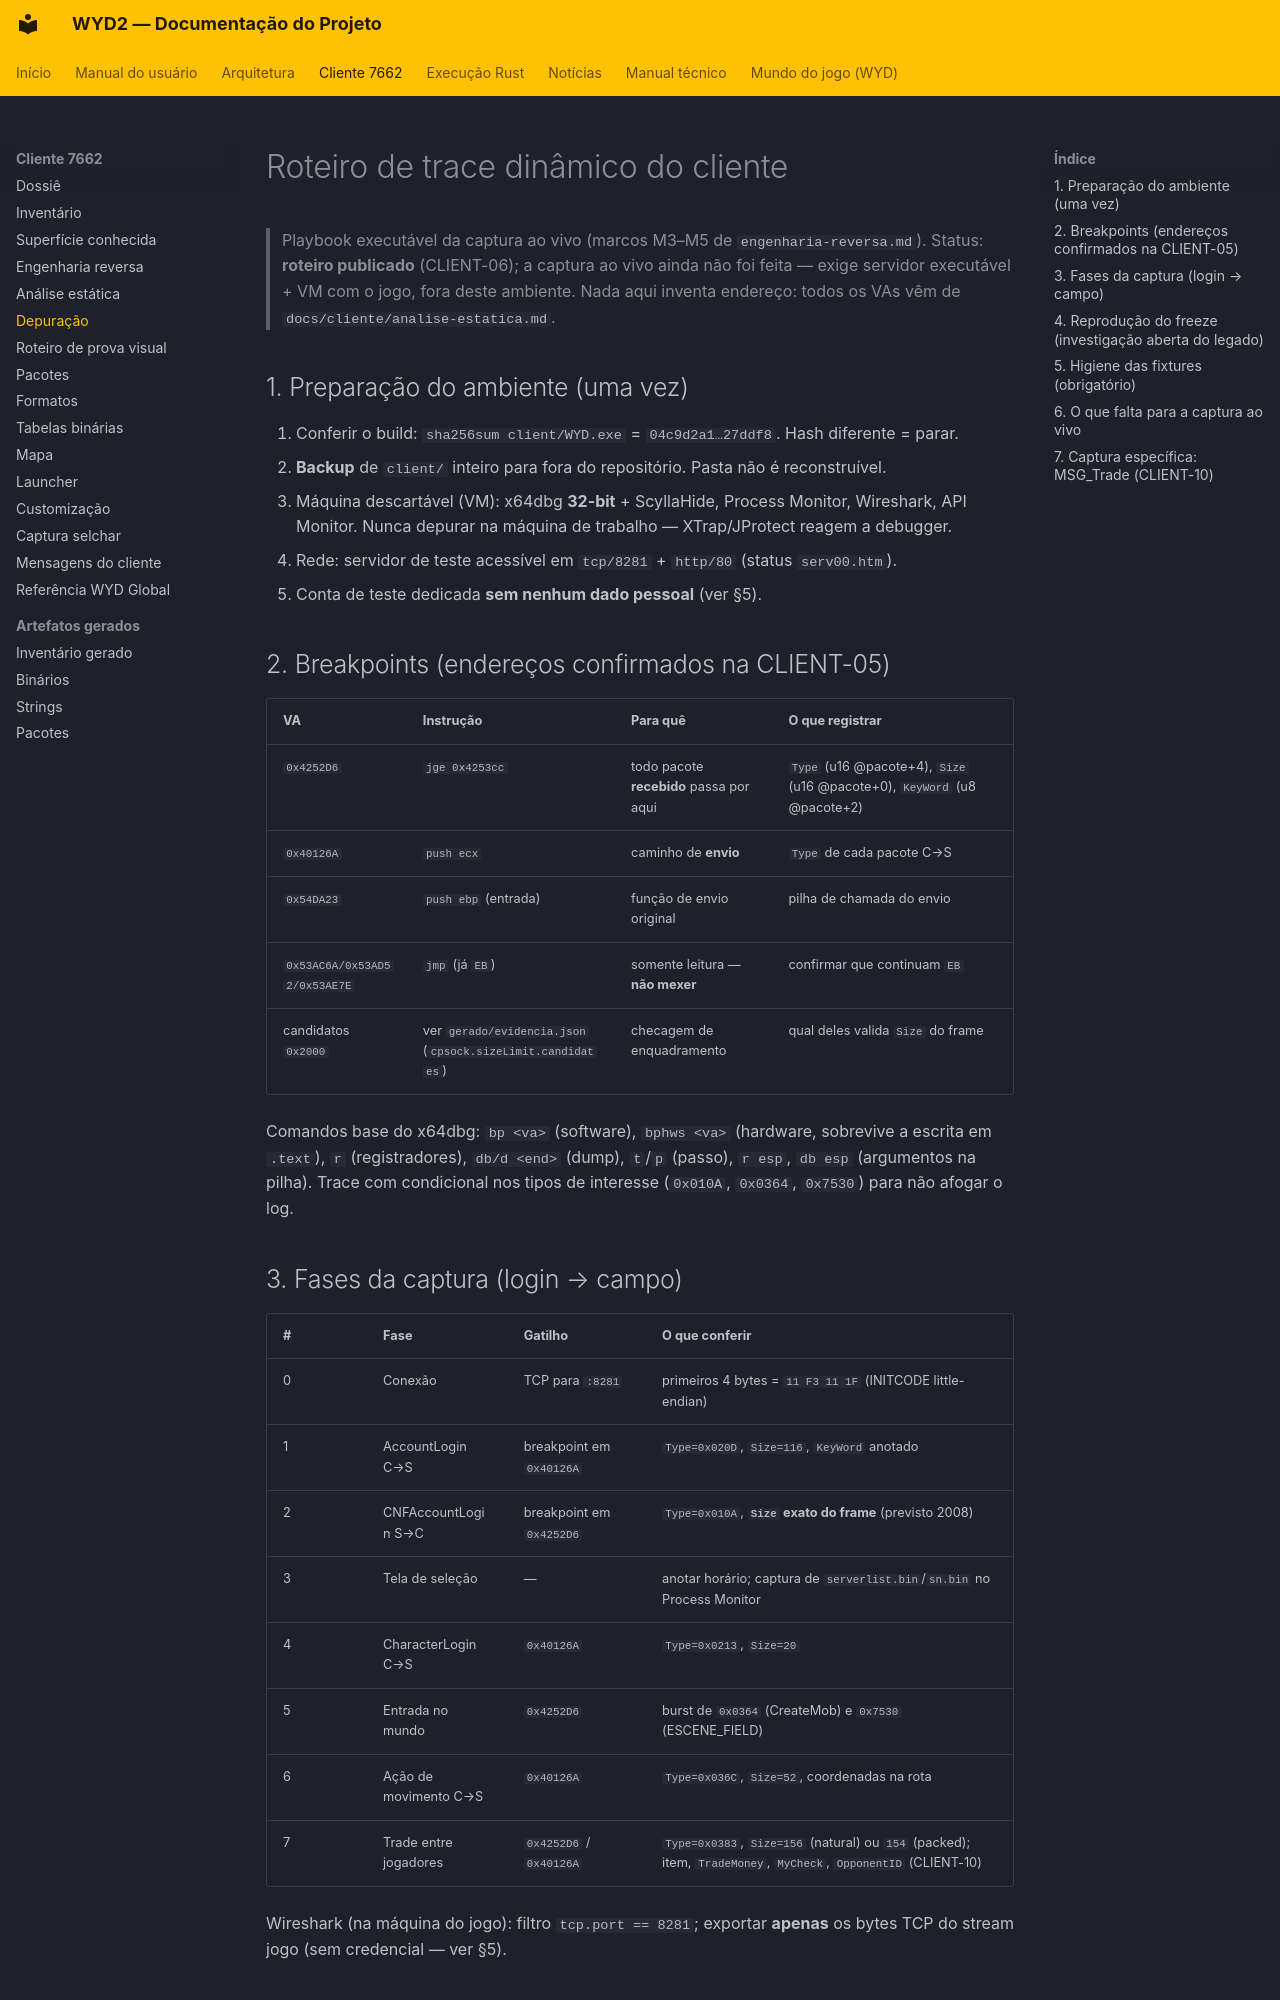

repository: lucascantarelli/OpenWYD-NextGen · page: cliente/depuracao/index.html · generator: mkdocs

# Roteiro de trace dinâmico do cliente

> Playbook executável da captura ao vivo (marcos M3–M5 de `engenharia-reversa.md`).
> Status: **roteiro publicado** (CLIENT-06); a captura ao vivo ainda não foi feita — exige
> servidor executável + VM com o jogo, fora deste ambiente. Nada aqui inventa endereço:
> todos os VAs vêm de `docs/cliente/analise-estatica.md`.

## 1. Preparação do ambiente (uma vez)

1. Conferir o build: `sha256sum client/WYD.exe` = `04c9d2a1…27ddf8`. Hash diferente = parar.
2. **Backup** de `client/` inteiro para fora do repositório. Pasta não é reconstruível.
3. Máquina descartável (VM): x64dbg **32-bit** + ScyllaHide, Process Monitor, Wireshark,
   API Monitor. Nunca depurar na máquina de trabalho — XTrap/JProtect reagem a debugger.
4. Rede: servidor de teste acessível em `tcp/8281` + `http/80` (status `serv00.htm`).
5. Conta de teste dedicada **sem nenhum dado pessoal** (ver §5).

## 2. Breakpoints (endereços confirmados na CLIENT-05)

| VA | Instrução | Para quê | O que registrar |
|---|---|---|---|
| `0x4252D6` | `jge 0x4253cc` | todo pacote **recebido** passa por aqui | `Type` (u16 @pacote+4), `Size` (u16 @pacote+0), `KeyWord` (u8 @pacote+2) |
| `0x40126A` | `push ecx` | caminho de **envio** | `Type` de cada pacote C→S |
| `0x54DA23` | `push ebp` (entrada) | função de envio original | pilha de chamada do envio |
| `0x53AC6A/0x53AD52/0x53AE7E` | `jmp` (já `EB`) | somente leitura — **não mexer** | confirmar que continuam `EB` |
| candidatos `0x2000` | ver `gerado/evidencia.json` (`cpsock.sizeLimit.candidates`) | checagem de enquadramento | qual deles valida `Size` do frame |

Comandos base do x64dbg: `bp <va>` (software), `bphws <va>` (hardware, sobrevive a escrita
em `.text`), `r` (registradores), `db/d <end>` (dump), `t`/`p` (passo), `r esp`,
`db esp` (argumentos na pilha). Trace com condicional nos tipos de interesse
(`0x010A`, `0x0364`, `0x7530`) para não afogar o log.

## 3. Fases da captura (login → campo)

| # | Fase | Gatilho | O que conferir |
|---|---|---|---|
| 0 | Conexão | TCP para `:8281` | primeiros 4 bytes = `11 F3 11 1F` (INITCODE little-endian) |
| 1 | AccountLogin C→S | breakpoint em `0x40126A` | `Type=0x020D`, `Size=116`, `KeyWord` anotado |
| 2 | CNFAccountLogin S→C | breakpoint em `0x4252D6` | `Type=0x010A`, **`Size` exato do frame** (previsto 2008) |
| 3 | Tela de seleção | — | anotar horário; captura de `serverlist.bin`/`sn.bin` no Process Monitor |
| 4 | CharacterLogin C→S | `0x40126A` | `Type=0x0213`, `Size=20` |
| 5 | Entrada no mundo | `0x4252D6` | burst de `0x0364` (CreateMob) e `0x7530` (ESCENE_FIELD) |
| 6 | Ação de movimento C→S | `0x40126A` | `Type=0x036C`, `Size=52`, coordenadas na rota |
| 7 | Trade entre jogadores | `0x4252D6` / `0x40126A` | `Type=0x0383`, `Size=156` (natural) ou `154` (packed); item, `TradeMoney`, `MyCheck`, `OpponentID` (CLIENT-10) |

Wireshark (na máquina do jogo): filtro `tcp.port == 8281`; exportar **apenas** os bytes TCP
do stream jogo (sem credencial — ver §5).
